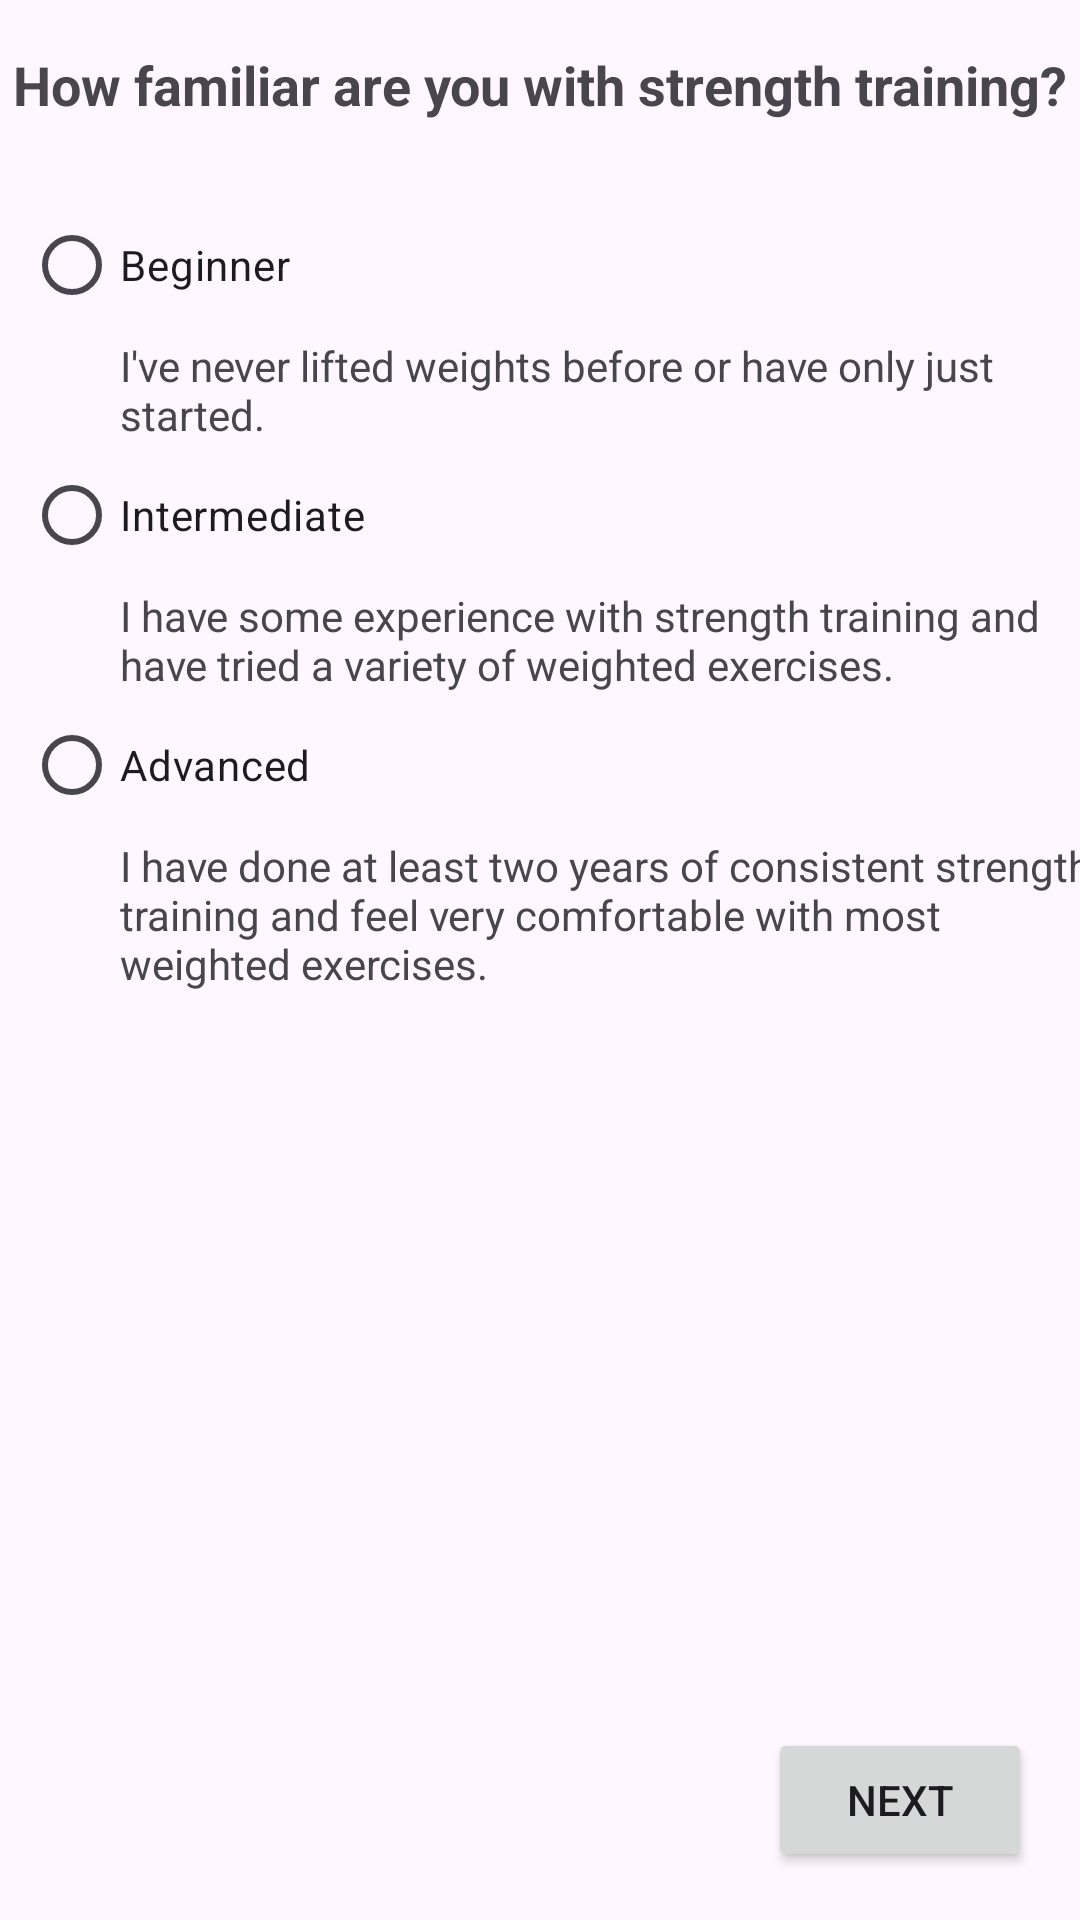

Reconstruct the res/layout file that produces this screen, plus the resources it refers to.
<!-- AndroidManifest.xml: application theme Theme.CustomWorkoutApp -->
<!-- res/layout/fragment_experience.xml -->
<?xml version="1.0" encoding="utf-8"?>
<androidx.constraintlayout.widget.ConstraintLayout
    xmlns:android="http://schemas.android.com/apk/res/android"
    android:layout_width="match_parent"
    android:layout_height="match_parent"
    xmlns:app="http://schemas.android.com/apk/res-auto">

    
    <TextView
        android:id="@+id/title_experience"
        android:layout_width="wrap_content"
        android:layout_height="wrap_content"
        android:text="How familiar are you with strength training?"
        android:textSize="18sp"
        android:textStyle="bold"
        android:layout_marginTop="16dp"
        app:layout_constraintTop_toTopOf="parent"
        app:layout_constraintStart_toStartOf="parent"
        app:layout_constraintEnd_toEndOf="parent"
        android:layout_marginStart="16dp"
        android:layout_marginEnd="16dp"/>

    
    <RadioGroup
        android:id="@+id/experience_radio_group"
        android:layout_width="wrap_content"
        android:layout_height="wrap_content"
        android:layout_marginTop="24dp"
        app:layout_constraintTop_toBottomOf="@+id/title_experience"
        app:layout_constraintStart_toStartOf="parent"
        app:layout_constraintEnd_toEndOf="parent"
        android:layout_marginStart="16dp">

        
        <RadioButton
            android:id="@+id/radio_beginner"
            android:layout_width="wrap_content"
            android:layout_height="wrap_content"
            android:text="Beginner" />

        
        <TextView
            android:id="@+id/beginner_description"
            android:layout_width="wrap_content"
            android:layout_height="wrap_content"
            android:text="I've never lifted weights before or have only just started."
            android:textSize="14sp"
            android:layout_marginStart="32dp"
            app:layout_constraintStart_toEndOf="@id/radio_beginner" />

        
        <RadioButton
            android:id="@+id/radio_intermediate"
            android:layout_width="wrap_content"
            android:layout_height="wrap_content"
            android:text="Intermediate"
            app:layout_constraintTop_toBottomOf="@id/beginner_description"/>

        
        <TextView
            android:id="@+id/intermediate_description"
            android:layout_width="wrap_content"
            android:layout_height="wrap_content"
            android:text="I have some experience with strength training and have tried a variety of weighted exercises."
            android:textSize="14sp"
            android:layout_marginStart="32dp"
            app:layout_constraintStart_toEndOf="@id/radio_intermediate"
            app:layout_constraintTop_toBottomOf="@id/radio_intermediate"/>

        
        <RadioButton
            android:id="@+id/radio_advanced"
            android:layout_width="wrap_content"
            android:layout_height="wrap_content"
            android:text="Advanced"
            app:layout_constraintTop_toBottomOf="@id/intermediate_description"/>

        
        <TextView
            android:id="@+id/advanced_description"
            android:layout_width="wrap_content"
            android:layout_height="wrap_content"
            android:text="I have done at least two years of consistent strength training and feel very comfortable with most weighted exercises."
            android:textSize="14sp"
            android:layout_marginStart="32dp"
            app:layout_constraintStart_toEndOf="@id/radio_advanced"
            app:layout_constraintTop_toBottomOf="@id/radio_advanced"/>
    </RadioGroup>

    
    <Button
        android:id="@+id/btn_next_experience"
        android:layout_width="wrap_content"
        android:layout_height="wrap_content"
        android:text="Next"
        app:layout_constraintBottom_toBottomOf="parent"
        app:layout_constraintEnd_toEndOf="parent"
        android:layout_margin="16dp" />

</androidx.constraintlayout.widget.ConstraintLayout>
<!-- resources referenced by this layout -->
<resources>
  <style name="Theme.CustomWorkoutApp" parent="Base.Theme.CustomWorkoutApp" />
  <style name="Base.Theme.CustomWorkoutApp" parent="Theme.Material3.DayNight.NoActionBar">
          
          
      </style>
</resources>
